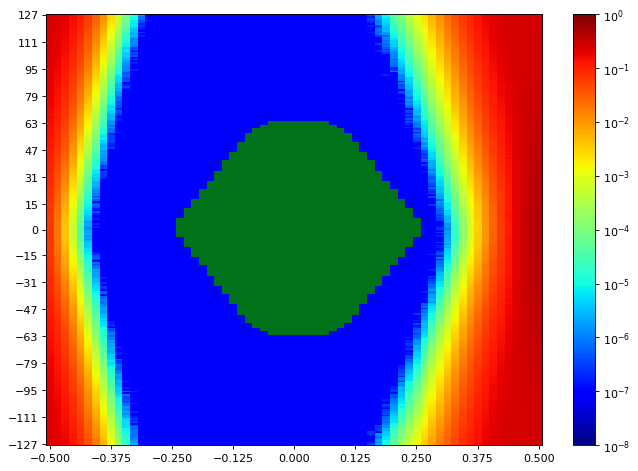

Values plotted in this chart, from the file beside it:
SW Version, 2020.2.2
Date and Time Started, 2022-Jun-08 18:28:02
Date and Time Ended, 2022-Jun-08 18:28:45
Scan Name, Scan 32
Link Settings, 
Reset RX After Applying Settings, false
Open Area, 9575
Horizontal Opening, 44
Horizontal Percentage, 67.69
Vertical Opening, 255
Vertical Percentage, 100
Dwell, BER
Dwell BER, 1e-5
Dwell Time, 0
Horizontal Increment, 1
Horizontal Range, -0.500 UI to 0.500 UI
Vertical Increment, 1
Vertical Range, 100%
Misc Info, ELF Version: 0x0009 SVN: 16356
Scan Start
2d statistical, -32, -31, -30, -29, -28, -27, -26, -25, -24, -23, -22, -21, -20, -19, -18, -17, -16, -15, -14, -13, -12, -11, -10
127, 0.2391, 0.2241, 0.195, 0.155, 0.108, 0.06168, 0.03102, 0.0125, 0.003363, 0.000728, 0.000123, 1.44007e-05, 1.43053e-06, 9.53689e-08, 9.53689e-08, 9.53689e-08, 9.53689e-08, 9.53689e-08, 9.53689e-08, 9.53689e-08, 9.53689e-08, 9.53689e-08, 9.53689e-08
126, 0.2377, 0.2221, 0.1951, 0.152, 0.1072, 0.06185, 0.02943, 0.01172, 0.003084, 0.0006732, 0.0001042, 1.421e-05, 1.62127e-06, 9.53689e-08, 9.53689e-08, 9.53689e-08, 9.53689e-08, 9.53689e-08, 9.53689e-08, 9.53689e-08, 9.53689e-08, 9.53689e-08, 9.53689e-08
125, 0.2386, 0.2209, 0.1912, 0.1511, 0.1032, 0.06365, 0.02778, 0.01084, 0.002819, 0.0006259, 9.73716e-05, 1.23026e-05, 8.5832e-07, 9.53689e-08, 9.53689e-08, 9.53689e-08, 9.53689e-08, 9.53689e-08, 9.53689e-08, 9.53689e-08, 9.53689e-08, 9.53689e-08, 9.53689e-08
124, 0.2381, 0.2189, 0.1904, 0.1456, 0.1016, 0.06066, 0.02687, 0.01038, 0.002522, 0.0005538, 7.94423e-05, 1.25887e-05, 7.62951e-07, 9.53689e-08, 9.53689e-08, 9.53689e-08, 9.53689e-08, 9.53689e-08, 9.53689e-08, 9.53689e-08, 9.53689e-08, 9.53689e-08, 9.53689e-08
123, 0.2373, 0.218, 0.1868, 0.1493, 0.09951, 0.05653, 0.02609, 0.009217, 0.002341, 0.0005148, 8.23033e-05, 7.0573e-06, 4.76844e-07, 1.90738e-07, 9.53689e-08, 9.53689e-08, 9.53689e-08, 9.53689e-08, 9.53689e-08, 9.53689e-08, 9.53689e-08, 9.53689e-08, 9.53689e-08
122, 0.2365, 0.2174, 0.1863, 0.1403, 0.09771, 0.05522, 0.02471, 0.008739, 0.002276, 0.0004704, 6.90471e-05, 8.5832e-06, 3.81476e-07, 9.53689e-08, 9.53689e-08, 9.53689e-08, 9.53689e-08, 9.53689e-08, 9.53689e-08, 9.53689e-08, 9.53689e-08, 9.53689e-08, 9.53689e-08
121, 0.2366, 0.2155, 0.1843, 0.1396, 0.09229, 0.05434, 0.02379, 0.008077, 0.001988, 0.0004171, 5.31205e-05, 7.3434e-06, 1.90738e-07, 9.53689e-08, 9.53689e-08, 9.53689e-08, 9.53689e-08, 9.53689e-08, 9.53689e-08, 9.53689e-08, 9.53689e-08, 9.53689e-08, 9.53689e-08
120, 0.2341, 0.2128, 0.1819, 0.1382, 0.08803, 0.04996, 0.02177, 0.007382, 0.001753, 0.0003769, 5.34066e-05, 7.15267e-06, 2.86107e-07, 9.53689e-08, 9.53689e-08, 9.53689e-08, 9.53689e-08, 9.53689e-08, 9.53689e-08, 9.53689e-08, 9.53689e-08, 9.53689e-08, 9.53689e-08
119, 0.2339, 0.2105, 0.1835, 0.1358, 0.08638, 0.04834, 0.02007, 0.006869, 0.001556, 0.0003489, 4.16762e-05, 5.8175e-06, 1.90738e-07, 9.53689e-08, 9.53689e-08, 9.53689e-08, 9.53689e-08, 9.53689e-08, 9.53689e-08, 9.53689e-08, 9.53689e-08, 9.53689e-08, 9.53689e-08
118, 0.2327, 0.2107, 0.1766, 0.1336, 0.08698, 0.04782, 0.01887, 0.006376, 0.001424, 0.0002679, 3.89105e-05, 3.33791e-06, 1.90738e-07, 9.53689e-08, 9.53689e-08, 9.53689e-08, 9.53689e-08, 9.53689e-08, 9.53689e-08, 9.53689e-08, 9.53689e-08, 9.53689e-08, 9.53689e-08
117, 0.233, 0.2083, 0.1747, 0.1293, 0.08215, 0.04487, 0.01819, 0.00588, 0.00137, 0.0002331, 3.8529e-05, 3.24254e-06, 9.53689e-08, 9.53689e-08, 9.53689e-08, 9.53689e-08, 9.53689e-08, 9.53689e-08, 9.53689e-08, 9.53689e-08, 9.53689e-08, 9.53689e-08, 9.53689e-08
116, 0.2313, 0.2072, 0.1729, 0.127, 0.08034, 0.04163, 0.01672, 0.005363, 0.001219, 0.0002261, 2.89921e-05, 2.7657e-06, 2.86107e-07, 9.53689e-08, 9.53689e-08, 9.53689e-08, 9.53689e-08, 9.53689e-08, 9.53689e-08, 9.53689e-08, 9.53689e-08, 9.53689e-08, 9.53689e-08
115, 0.2286, 0.2029, 0.1728, 0.1243, 0.07659, 0.04066, 0.01608, 0.004952, 0.001087, 0.0002057, 2.30793e-05, 2.47959e-06, 9.53689e-08, 9.53689e-08, 9.53689e-08, 9.53689e-08, 9.53689e-08, 9.53689e-08, 9.53689e-08, 9.53689e-08, 9.53689e-08, 9.53689e-08, 9.53689e-08
114, 0.2291, 0.2026, 0.1676, 0.1199, 0.07251, 0.0392, 0.01602, 0.004509, 0.0009792, 0.0001806, 2.11719e-05, 3.0518e-06, 1.90738e-07, 9.53689e-08, 9.53689e-08, 9.53689e-08, 9.53689e-08, 9.53689e-08, 9.53689e-08, 9.53689e-08, 9.53689e-08, 9.53689e-08, 9.53689e-08
113, 0.2296, 0.2026, 0.1671, 0.1194, 0.07493, 0.03706, 0.01465, 0.004341, 0.0008962, 0.0001573, 1.83108e-05, 2.00275e-06, 9.53689e-08, 9.53689e-08, 9.53689e-08, 9.53689e-08, 9.53689e-08, 9.53689e-08, 9.53689e-08, 9.53689e-08, 9.53689e-08, 9.53689e-08, 9.53689e-08
112, 0.2269, 0.2012, 0.1621, 0.1144, 0.07026, 0.03561, 0.01389, 0.003883, 0.0008031, 0.0001375, 1.80247e-05, 1.2398e-06, 9.53689e-08, 9.53689e-08, 9.53689e-08, 9.53689e-08, 9.53689e-08, 9.53689e-08, 9.53689e-08, 9.53689e-08, 9.53689e-08, 9.53689e-08, 9.53689e-08
111, 0.2243, 0.1977, 0.1615, 0.116, 0.06738, 0.0337, 0.01267, 0.003623, 0.0007426, 0.0001125, 1.08721e-05, 1.33516e-06, 9.53689e-08, 9.53689e-08, 9.53689e-08, 9.53689e-08, 9.53689e-08, 9.53689e-08, 9.53689e-08, 9.53689e-08, 9.53689e-08, 9.53689e-08, 9.53689e-08
110, 0.2227, 0.1984, 0.1591, 0.1112, 0.06755, 0.03283, 0.01213, 0.003394, 0.000634, 0.0001149, 1.19211e-05, 1.14443e-06, 9.53689e-08, 9.53689e-08, 9.53689e-08, 9.53689e-08, 9.53689e-08, 9.53689e-08, 9.53689e-08, 9.53689e-08, 9.53689e-08, 9.53689e-08, 9.53689e-08
109, 0.2239, 0.1961, 0.1597, 0.1083, 0.0631, 0.03174, 0.01104, 0.003123, 0.0006033, 0.0001097, 8.39246e-06, 1.43053e-06, 9.53689e-08, 9.53689e-08, 9.53689e-08, 9.53689e-08, 9.53689e-08, 9.53689e-08, 9.53689e-08, 9.53689e-08, 9.53689e-08, 9.53689e-08, 9.53689e-08
108, 0.2215, 0.1935, 0.1539, 0.106, 0.06171, 0.03092, 0.01063, 0.002966, 0.0005905, 9.3843e-05, 8.5832e-06, 9.53689e-07, 9.53689e-08, 9.53689e-08, 9.53689e-08, 9.53689e-08, 9.53689e-08, 9.53689e-08, 9.53689e-08, 9.53689e-08, 9.53689e-08, 9.53689e-08, 9.53689e-08
107, 0.2215, 0.1938, 0.1517, 0.1039, 0.05941, 0.0296, 0.009615, 0.002742, 0.0004987, 6.77119e-05, 5.05455e-06, 3.81476e-07, 9.53689e-08, 9.53689e-08, 9.53689e-08, 9.53689e-08, 9.53689e-08, 9.53689e-08, 9.53689e-08, 9.53689e-08, 9.53689e-08, 9.53689e-08, 9.53689e-08
106, 0.2185, 0.1898, 0.1495, 0.1033, 0.05784, 0.02757, 0.009463, 0.00249, 0.0004699, 6.64721e-05, 5.62676e-06, 4.76844e-07, 9.53689e-08, 9.53689e-08, 9.53689e-08, 9.53689e-08, 9.53689e-08, 9.53689e-08, 9.53689e-08, 9.53689e-08, 9.53689e-08, 9.53689e-08, 9.53689e-08
105, 0.2193, 0.1923, 0.1461, 0.1008, 0.05561, 0.02621, 0.009061, 0.002272, 0.0004058, 5.5314e-05, 7.3434e-06, 1.90738e-07, 9.53689e-08, 9.53689e-08, 9.53689e-08, 9.53689e-08, 9.53689e-08, 9.53689e-08, 9.53689e-08, 9.53689e-08, 9.53689e-08, 9.53689e-08, 9.53689e-08
104, 0.2166, 0.1863, 0.1438, 0.09601, 0.053, 0.02543, 0.008378, 0.002126, 0.0003554, 5.22621e-05, 4.67308e-06, 3.81476e-07, 9.53689e-08, 9.53689e-08, 9.53689e-08, 9.53689e-08, 9.53689e-08, 9.53689e-08, 9.53689e-08, 9.53689e-08, 9.53689e-08, 9.53689e-08, 9.53689e-08
103, 0.218, 0.1853, 0.1435, 0.09429, 0.05204, 0.02335, 0.007812, 0.001897, 0.0003246, 4.77798e-05, 3.33791e-06, 2.86107e-07, 9.53689e-08, 9.53689e-08, 9.53689e-08, 9.53689e-08, 9.53689e-08, 9.53689e-08, 9.53689e-08, 9.53689e-08, 9.53689e-08, 9.53689e-08, 9.53689e-08
102, 0.214, 0.1831, 0.1422, 0.091, 0.0501, 0.02278, 0.007301, 0.001752, 0.0002953, 4.50141e-05, 4.57771e-06, 4.76844e-07, 9.53689e-08, 9.53689e-08, 9.53689e-08, 9.53689e-08, 9.53689e-08, 9.53689e-08, 9.53689e-08, 9.53689e-08, 9.53689e-08, 9.53689e-08, 9.53689e-08
101, 0.2129, 0.1799, 0.1384, 0.09094, 0.04758, 0.02099, 0.006832, 0.001624, 0.0002639, 3.66217e-05, 3.52865e-06, 9.53689e-08, 9.53689e-08, 9.53689e-08, 9.53689e-08, 9.53689e-08, 9.53689e-08, 9.53689e-08, 9.53689e-08, 9.53689e-08, 9.53689e-08, 9.53689e-08, 9.53689e-08
100, 0.2133, 0.1771, 0.1327, 0.08957, 0.0452, 0.01974, 0.006382, 0.001501, 0.0002468, 3.6717e-05, 2.67033e-06, 2.86107e-07, 9.53689e-08, 9.53689e-08, 9.53689e-08, 9.53689e-08, 9.53689e-08, 9.53689e-08, 9.53689e-08, 9.53689e-08, 9.53689e-08, 9.53689e-08, 9.53689e-08
99, 0.209, 0.1741, 0.1349, 0.08599, 0.04441, 0.01891, 0.005775, 0.001345, 0.0002208, 2.95644e-05, 2.38422e-06, 9.53689e-08, 9.53689e-08, 9.53689e-08, 9.53689e-08, 9.53689e-08, 9.53689e-08, 9.53689e-08, 9.53689e-08, 9.53689e-08, 9.53689e-08, 9.53689e-08, 9.53689e-08
98, 0.208, 0.1711, 0.1316, 0.08315, 0.04316, 0.01862, 0.005472, 0.001247, 0.0001866, 2.35561e-05, 1.33516e-06, 1.90738e-07, 9.53689e-08, 9.53689e-08, 9.53689e-08, 9.53689e-08, 9.53689e-08, 9.53689e-08, 9.53689e-08, 9.53689e-08, 9.53689e-08, 9.53689e-08, 9.53689e-08
97, 0.2098, 0.1679, 0.1283, 0.07927, 0.04165, 0.01699, 0.005091, 0.001126, 0.0001634, 1.92645e-05, 1.5259e-06, 9.53689e-08, 9.53689e-08, 9.53689e-08, 9.53689e-08, 9.53689e-08, 9.53689e-08, 9.53689e-08, 9.53689e-08, 9.53689e-08, 9.53689e-08, 9.53689e-08, 9.53689e-08
96, 0.2071, 0.1693, 0.1252, 0.07814, 0.03991, 0.01659, 0.004875, 0.001035, 0.0001513, 1.61173e-05, 1.2398e-06, 9.53689e-08, 9.53689e-08, 9.53689e-08, 9.53689e-08, 9.53689e-08, 9.53689e-08, 9.53689e-08, 9.53689e-08, 9.53689e-08, 9.53689e-08, 9.53689e-08, 9.53689e-08
95, 0.2037, 0.1674, 0.1214, 0.07613, 0.03698, 0.01549, 0.004453, 0.0009247, 0.0001345, 1.54498e-05, 1.14443e-06, 9.53689e-08, 9.53689e-08, 9.53689e-08, 9.53689e-08, 9.53689e-08, 9.53689e-08, 9.53689e-08, 9.53689e-08, 9.53689e-08, 9.53689e-08, 9.53689e-08, 9.53689e-08
94, 0.2035, 0.165, 0.1204, 0.0726, 0.03629, 0.01508, 0.004076, 0.0008227, 0.0001233, 1.29702e-05, 1.14443e-06, 1.90738e-07, 9.53689e-08, 9.53689e-08, 9.53689e-08, 9.53689e-08, 9.53689e-08, 9.53689e-08, 9.53689e-08, 9.53689e-08, 9.53689e-08, 9.53689e-08, 9.53689e-08
93, 0.2026, 0.1634, 0.1188, 0.07187, 0.03469, 0.01372, 0.003715, 0.0008008, 0.0001207, 1.15396e-05, 9.53689e-07, 9.53689e-08, 9.53689e-08, 9.53689e-08, 9.53689e-08, 9.53689e-08, 9.53689e-08, 9.53689e-08, 9.53689e-08, 9.53689e-08, 9.53689e-08, 9.53689e-08, 9.53689e-08
92, 0.1976, 0.1642, 0.115, 0.06968, 0.03335, 0.0133, 0.003512, 0.0007016, 9.57504e-05, 1.02045e-05, 4.76844e-07, 9.53689e-08, 9.53689e-08, 9.53689e-08, 9.53689e-08, 9.53689e-08, 9.53689e-08, 9.53689e-08, 9.53689e-08, 9.53689e-08, 9.53689e-08, 9.53689e-08, 9.53689e-08
91, 0.1967, 0.1589, 0.115, 0.06659, 0.03158, 0.01197, 0.003238, 0.0006237, 8.48783e-05, 7.91562e-06, 5.72213e-07, 9.53689e-08, 9.53689e-08, 9.53689e-08, 9.53689e-08, 9.53689e-08, 9.53689e-08, 9.53689e-08, 9.53689e-08, 9.53689e-08, 9.53689e-08, 9.53689e-08, 9.53689e-08
90, 0.1956, 0.1558, 0.1108, 0.06821, 0.03031, 0.01152, 0.003031, 0.0005174, 6.89517e-05, 6.38972e-06, 6.67582e-07, 9.53689e-08, 9.53689e-08, 9.53689e-08, 9.53689e-08, 9.53689e-08, 9.53689e-08, 9.53689e-08, 9.53689e-08, 9.53689e-08, 9.53689e-08, 9.53689e-08, 9.53689e-08
89, 0.1902, 0.1529, 0.1093, 0.06283, 0.02859, 0.01037, 0.002818, 0.0004879, 6.8761e-05, 5.91287e-06, 3.81476e-07, 9.53689e-08, 9.53689e-08, 9.53689e-08, 9.53689e-08, 9.53689e-08, 9.53689e-08, 9.53689e-08, 9.53689e-08, 9.53689e-08, 9.53689e-08, 9.53689e-08, 9.53689e-08
88, 0.1946, 0.1501, 0.1069, 0.06212, 0.02758, 0.01008, 0.002652, 0.0004479, 5.61723e-05, 5.62676e-06, 3.81476e-07, 9.53689e-08, 9.53689e-08, 9.53689e-08, 9.53689e-08, 9.53689e-08, 9.53689e-08, 9.53689e-08, 9.53689e-08, 9.53689e-08, 9.53689e-08, 9.53689e-08, 9.53689e-08
... 216 more rows
